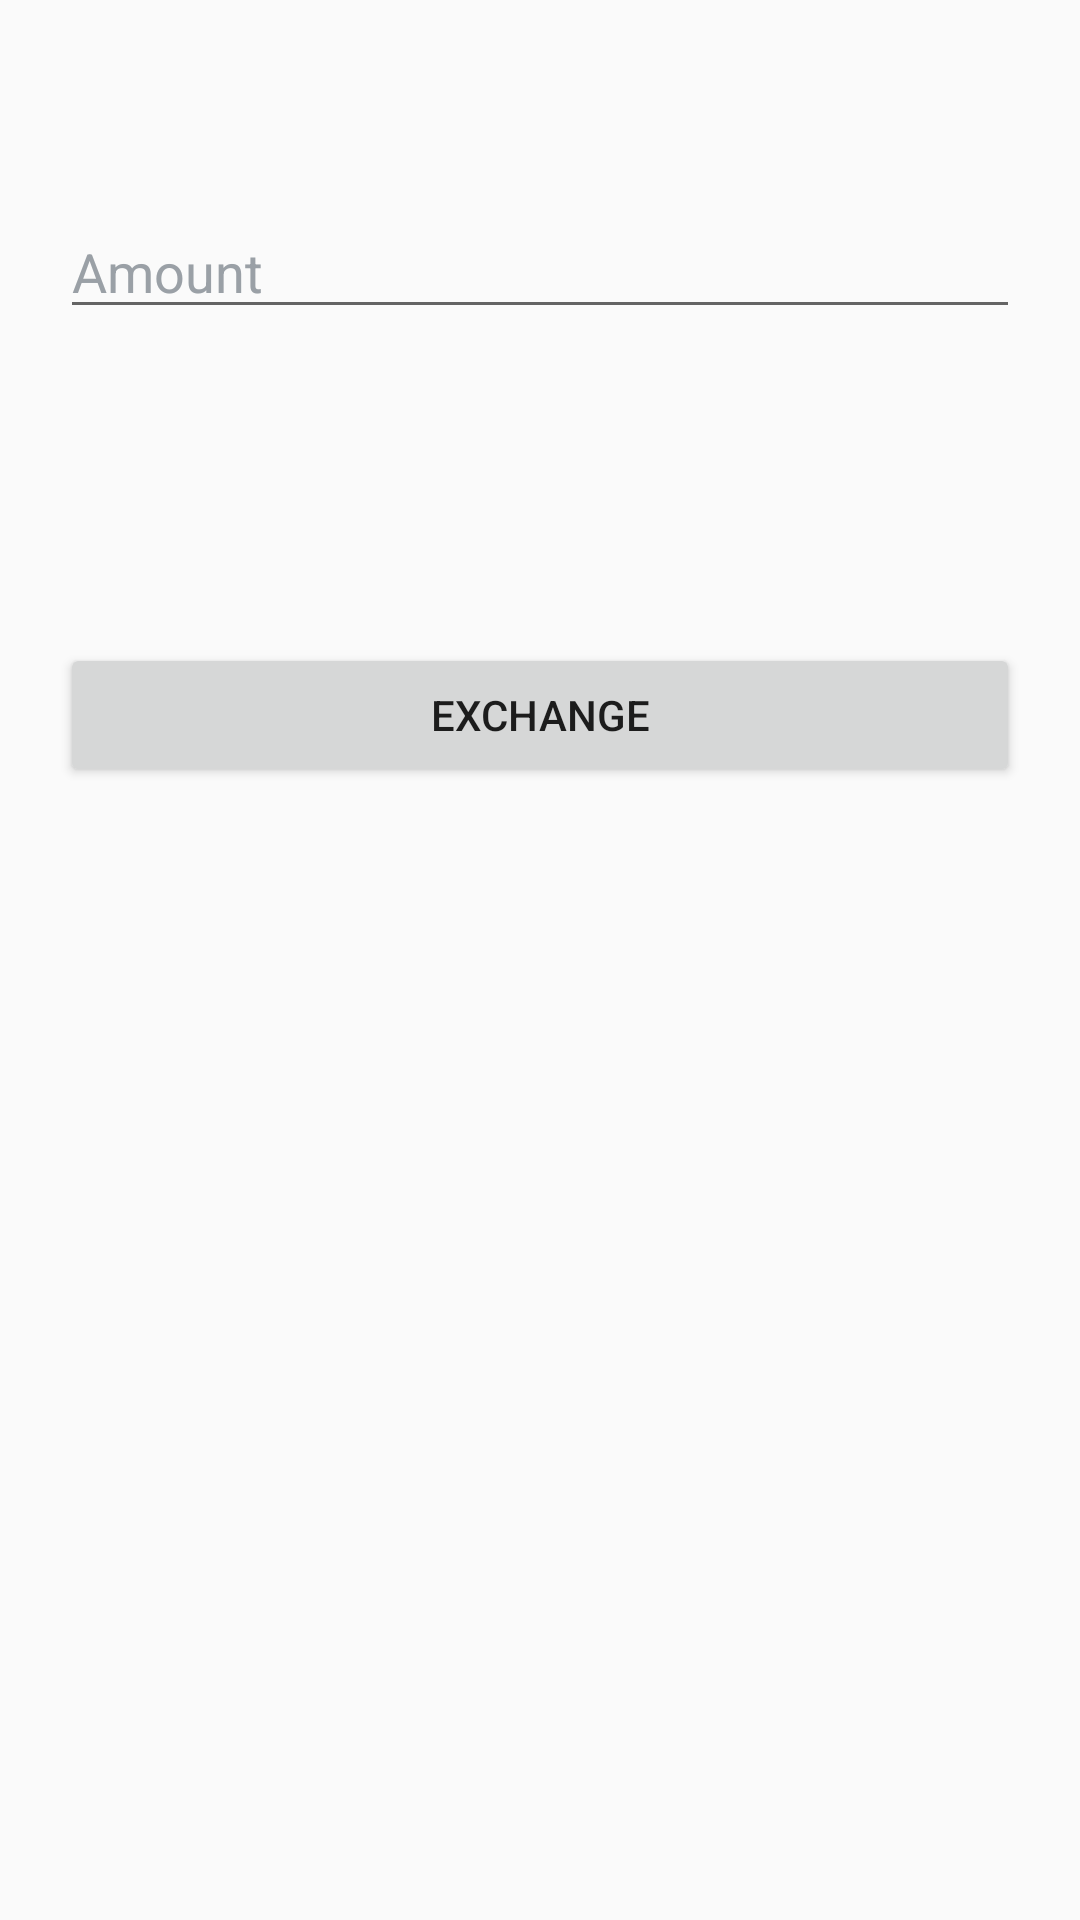

Android layout source for this screen:
<!-- AndroidManifest.xml: application theme Theme.ChaosBankAndroid -->
<!-- res/layout/screen_exchange_views.xml -->
<?xml version="1.0" encoding="utf-8"?>
<LinearLayout xmlns:android="http://schemas.android.com/apk/res/android"
    android:layout_width="match_parent"
    android:layout_height="match_parent"
    android:orientation="vertical"
    android:padding="20dp">

    <TextView android:id="@+id/exchange_title" android:layout_width="wrap_content" android:layout_height="wrap_content"
        android:textColor="#FFFFFF" android:textSize="24sp" android:textStyle="bold" android:layout_marginBottom="16dp" />

    <EditText android:id="@+id/exchange_amount" android:layout_width="match_parent" android:layout_height="wrap_content"
        android:hint="Amount" android:textColor="#FFFFFF" android:textColorHint="#9AA0A6"
        android:inputType="numberDecimal" android:importantForAutofill="no" android:autofillHints="" android:layout_marginBottom="12dp" />

    <TextView android:id="@+id/exchange_rate" android:layout_width="wrap_content" android:layout_height="wrap_content"
        android:textColor="#9AA0A6" android:textSize="13sp" />
    <TextView android:id="@+id/exchange_fee" android:layout_width="wrap_content" android:layout_height="wrap_content"
        android:textColor="#9AA0A6" android:textSize="13sp" android:layout_marginBottom="8dp" />

    <TextView android:id="@+id/exchange_you_get" android:layout_width="wrap_content" android:layout_height="wrap_content"
        android:textColor="#FFFFFF" android:textSize="22sp" android:textStyle="bold" android:fontFamily="monospace"
        android:layout_marginBottom="20dp" />

    <Button android:id="@+id/exchange_execute" android:layout_width="match_parent" android:layout_height="wrap_content"
        android:text="Exchange" />
</LinearLayout>
<!-- resources referenced by this layout -->
<resources>
  <style name="Theme.ChaosBankAndroid" parent="android:Theme.Material.Light.NoActionBar" />
</resources>
